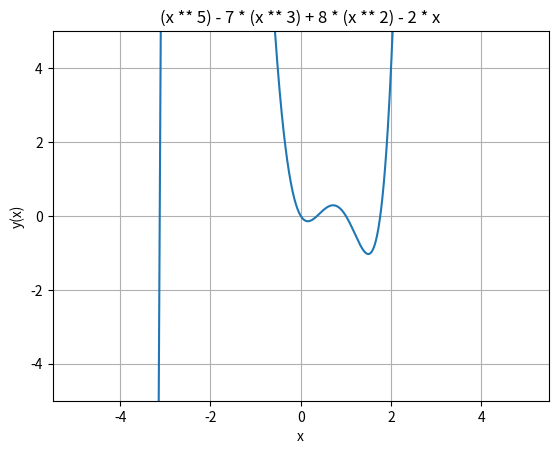

Python code for this plot:
#библиотека для дифференцирования
from sympy import *

#бибилиотеки для построения графиков
import matplotlib.pyplot as plt
import numpy

#Задаем функцию
def func(x):
    return (x ** 5) - 7 * (x ** 3) + 8 * (x ** 2) - 2 * x

#Рисуем график
xlist = list(numpy.arange(-5, 5, 0.01))
ylist = list(map(func, xlist))
plt.plot(xlist, ylist)
plt.ylim(-5, 5)
plt.grid()
plt.title('(x ** 5) - 7 * (x ** 3) + 8 * (x ** 2) - 2 * x')
plt.xlabel('x')
plt.ylabel('y(x)')
plt.show()

#Значения х, находящиеся рядом с нулевыми значениями функции, добавляем в список val
val = []
x = -10
while x <= 10:
    if func(x + 0.1) * func(x - 0.1) < 0:
        val.append(round(x, 1))
        x += 0.1
    x += 0.1
print(val)


otv = []
for i in val:
    f = True
    a = i + 0.1
    b = i - 0.1
    e = 1
    #Реализуем метод бисекции для поиска иксов в рамках погрешности е, иксы добавляем в список otv
    while e > 0.000001:
        x = (a + b) / 2
        if func(x) * func(a) < 0: b = x
        elif func(x) * func(b) < 0: a = x
        elif func(x) == 0: break
        e = abs(func(x))
    otv.append(x)
print(otv)

#Реализуем модифицированный метод Ньютона
otv = []
for i in val:
    x = symbols('x')
    #производная функции в точке x = i
    func_diff = diff(func(x), x).evalf(subs={'x':i})
    x = i
    while abs((func(x))) > 0.000001:
        x = x - (func(x)) / func_diff
    otv.append(x)
print(otv)
